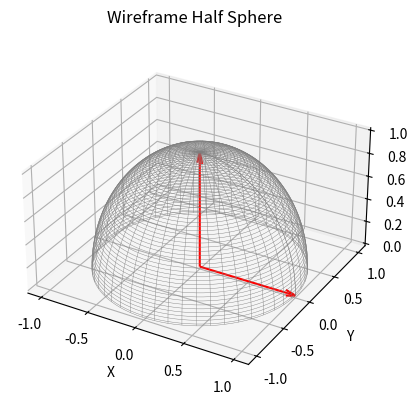

The script that saved this image:
import matplotlib.pyplot as plt
import numpy as np
from mpl_toolkits.mplot3d import Axes3D

fig = plt.figure()
ax = fig.add_subplot(111, projection='3d')

def set_box_aspect(ax, aspect_ratio):
    # Set the aspect ratio of the plot box
    xmin, xmax = ax.get_xlim3d()
    ymin, ymax = ax.get_ylim3d()
    zmin, zmax = ax.get_zlim3d()

    ax.set_box_aspect([1, 1, aspect_ratio * (xmax - xmin) / (zmax - zmin)])

def plot_wireframe_half_sphere(ax, radius=1,\
        num_samples=100, aspect_ratio=1.0):

    phi = np.linspace(0, np.pi/2, num_samples)
    theta = np.linspace(0, 2 * np.pi, num_samples)

    phi, theta = np.meshgrid(phi, theta)

    x = radius * np.sin(phi) * np.cos(theta)
    y = radius * np.sin(phi) * np.sin(theta)
    z = radius * np.cos(phi)

    ax.plot_wireframe(x, y, z, color='gray', linewidth=0.3)

    ax.set_xlabel('X')
    ax.set_ylabel('Y')
    ax.set_zlabel('Z')
    ax.set_title('Wireframe Half Sphere')

    set_box_aspect(ax, aspect_ratio)  # Adjust the aspect ratio

def plotVec(ax, x_v, y_v, z_v, the_color):
    ax.quiver(0, 0, 0, x_v, y_v, z_v, color=the_color,\
            label='Vector', arrow_length_ratio=0.1)


# Adjust the radius, num_samples, and aspect_ratio as needed
plot_wireframe_half_sphere(ax, radius=1, num_samples=100, aspect_ratio=0.25)
plotVec(ax,0,0,1,'r')
plotVec(ax,1,0,0,'r')
plt.show()
